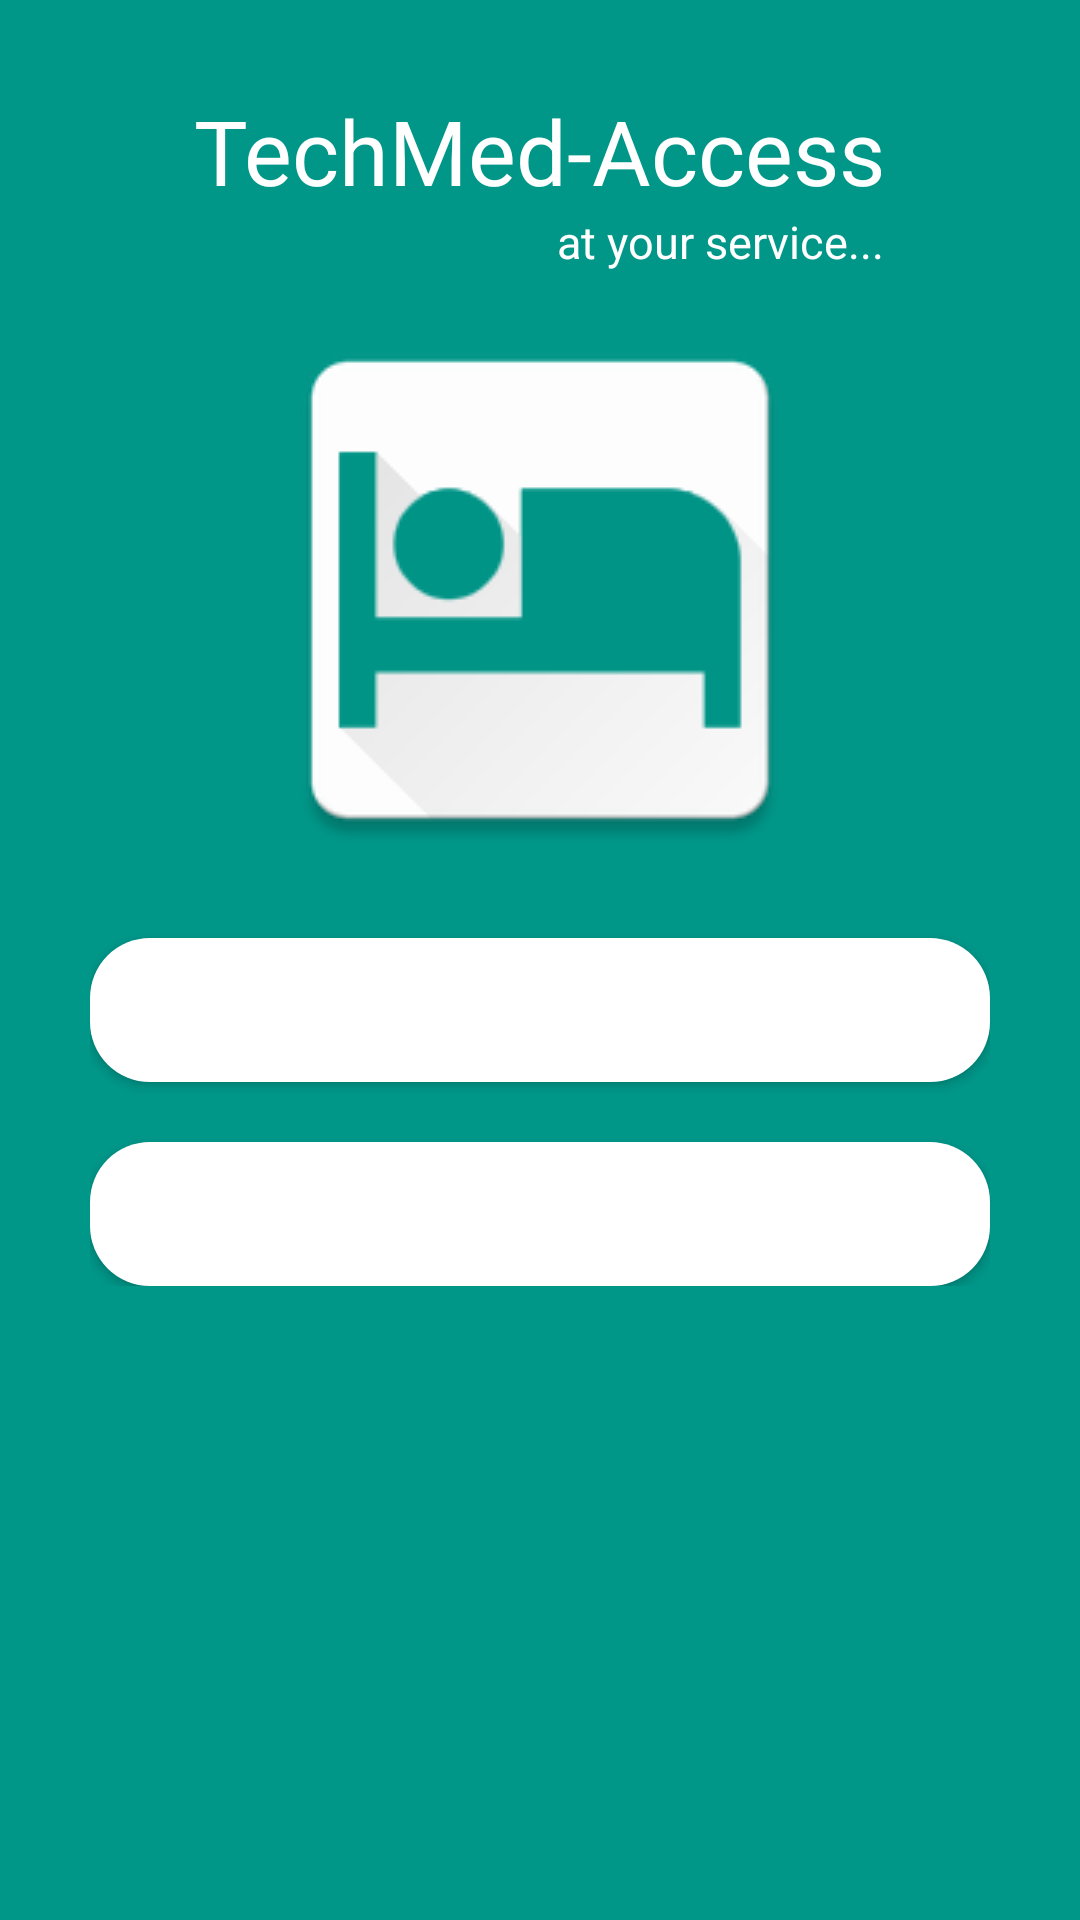

Write the Android layout XML for this screen, with the resource values it uses.
<!-- AndroidManifest.xml: application theme AppTheme.Base -->
<!-- res/layout/signup_or_login.xml -->
<?xml version="1.0" encoding="utf-8"?>
<ScrollView xmlns:android="http://schemas.android.com/apk/res/android"
    android:layout_width="match_parent"
    android:layout_height="match_parent"
    android:background="#009688">
<RelativeLayout
    android:layout_width="match_parent"
    android:layout_height="match_parent"
    android:background="#009688"
    android:orientation="vertical"
    android:padding="30dp">

    <ImageView
        android:id="@+id/imageView"
        android:layout_width="wrap_content"
        android:layout_height="wrap_content"
        android:layout_below="@+id/textView2"
        android:layout_centerHorizontal="true"
        android:layout_marginTop="10dp"
        android:background="@drawable/ic_launcher" />

    <Button
        android:id="@+id/login"
        android:layout_width="match_parent"
        android:layout_height="wrap_content"
        android:layout_below="@+id/signup"
        android:layout_marginTop="20dp"
        android:background="@drawable/but"
        android:text="Login"
        android:textColor="#FFFFFF" />

    <Button
        android:id="@+id/signup"
        android:layout_width="match_parent"
        android:layout_height="wrap_content"
        android:layout_alignParentLeft="true"
        android:layout_alignParentStart="true"
        android:layout_below="@+id/imageView"
        android:layout_marginTop="20dp"
        android:background="@drawable/but"
        android:text="Sign Up"
        android:textColor="#FFFFFF" />

    <TextView
        android:id="@+id/textView"
        android:layout_width="wrap_content"
        android:layout_height="wrap_content"
        android:layout_alignParentTop="true"
        android:layout_centerHorizontal="true"
        android:text="TechMed-Access"
        android:textColor="#FFFFFF"
        android:textSize="30dp" />

    <TextView
        android:id="@+id/textView2"
        android:layout_width="wrap_content"
        android:layout_height="wrap_content"
        android:layout_alignEnd="@+id/textView"
        android:layout_alignRight="@+id/textView"
        android:layout_below="@+id/textView"
        android:text="at your service..."
        android:textColor="#FFFFFF"
        android:textSize="15dp" />

</RelativeLayout>
</ScrollView>
<!-- resources referenced by this layout -->
<resources>
  <!-- drawable but (drawable) -->
  <?xml version="1.0" encoding="utf-8"?>
  <shape
      android:shape="rectangle"
      xmlns:android="http://schemas.android.com/apk/res/android" >
      <solid android:color="#FFFFFF"/>
      <corners android:radius="20dp"/>
  
  </shape>
  <!-- drawable ic_launcher: png bitmap (drawable, 6384 bytes) -->
  <style name="AppTheme.Base" parent="Theme.AppCompat.NoActionBar">
          <item name="colorPrimary">#2092FF</item>
          <item name="colorPrimaryDark">#1976D2</item>
          <item name="colorAccent">#ff2cc148</item>
      </style>
</resources>
